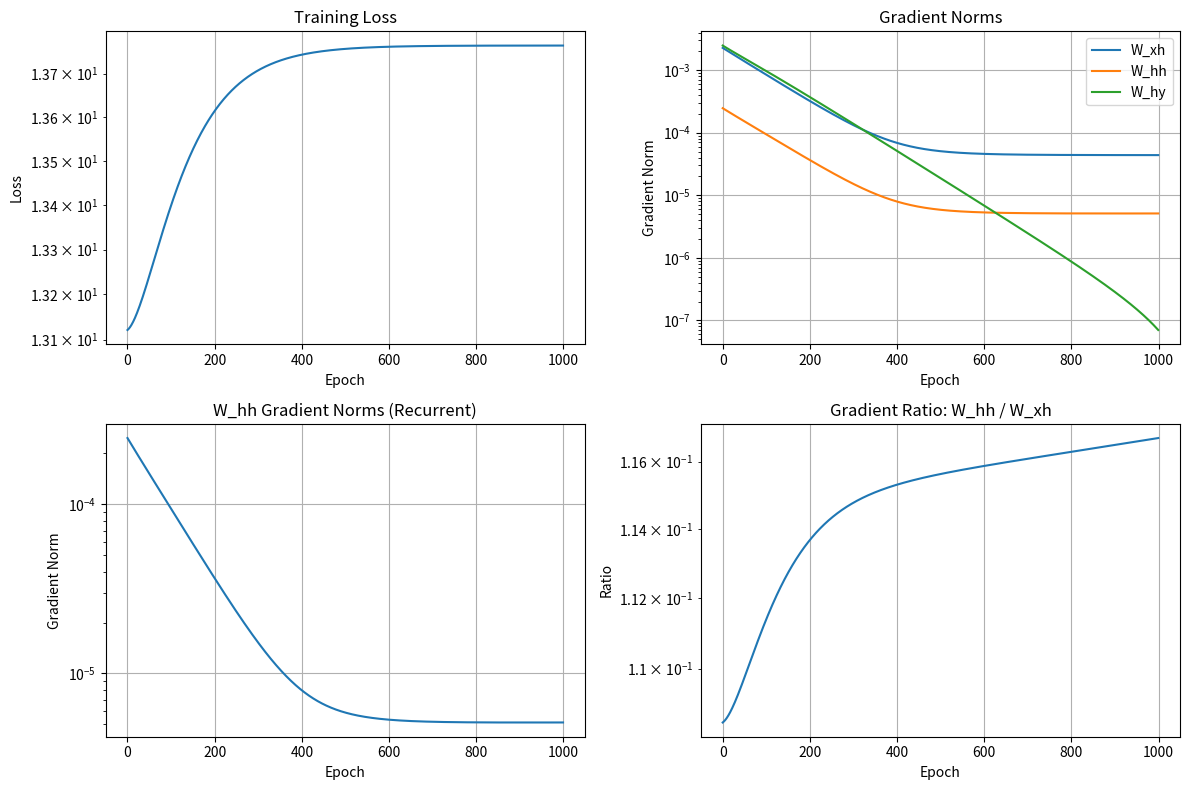
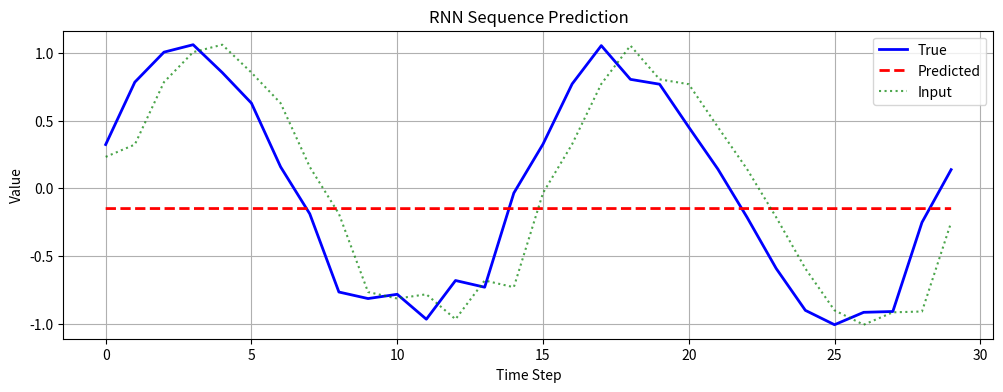

Generate these figures, in order, with matplotlib:
import numpy as np
import matplotlib.pyplot as plt
from typing import List, Tuple, Dict

class RNNCell:
    """Vanilla RNN Cell"""
    
    def __init__(self, input_size: int, hidden_size: int, output_size: int):
        self.input_size = input_size
        self.hidden_size = hidden_size
        self.output_size = output_size
        
        # Initialize weights
        self.W_xh = np.random.randn(input_size, hidden_size) * 0.01
        self.W_hh = np.random.randn(hidden_size, hidden_size) * 0.01
        self.W_hy = np.random.randn(hidden_size, output_size) * 0.01
        
        # Initialize biases
        self.b_h = np.zeros(hidden_size)
        self.b_y = np.zeros(output_size)
        
        # Cache for backward pass
        self.cache = None
    
    def forward(self, x: np.ndarray, h_prev: np.ndarray) -> Tuple[np.ndarray, np.ndarray]:
        """
        Forward pass for single RNN step
        x: input of shape (batch_size, input_size)
        h_prev: previous hidden state of shape (batch_size, hidden_size)
        Returns: (h_next, y)
        """
        # Hidden state update
        h_next = np.tanh(np.dot(x, self.W_xh) + np.dot(h_prev, self.W_hh) + self.b_h)
        
        # Output
        y = np.dot(h_next, self.W_hy) + self.b_y
        
        # Store cache for backward pass
        self.cache = (x, h_prev, h_next)
        
        return h_next, y
    
    def backward(self, dh_next: np.ndarray, dy: np.ndarray) -> Tuple[np.ndarray, np.ndarray, Dict]:
        """
        Backward pass for single RNN step
        dh_next: gradient from next hidden state (batch_size, hidden_size)
        dy: gradient from output (batch_size, output_size)
        Returns: (dx, dh_prev, grads)
        """
        x, h_prev, h_next = self.cache
        batch_size = x.shape[0]
        
        # Gradient through output layer
        dW_hy = np.dot(h_next.T, dy) / batch_size
        db_y = np.sum(dy, axis=0) / batch_size
        dh_output = np.dot(dy, self.W_hy.T)
        
        # Combine gradients from output and next time step
        dh_total = dh_next + dh_output
        
        # Gradient through tanh activation
        dtanh = dh_total * (1 - h_next ** 2)
        
        # Gradients for hidden weights
        dW_xh = np.dot(x.T, dtanh) / batch_size
        dW_hh = np.dot(h_prev.T, dtanh) / batch_size
        db_h = np.sum(dtanh, axis=0) / batch_size
        
        # Gradients to previous layers
        dx = np.dot(dtanh, self.W_xh.T)
        dh_prev = np.dot(dtanh, self.W_hh.T)
        
        grads = {
            'W_xh': dW_xh,
            'W_hh': dW_hh,
            'W_hy': dW_hy,
            'b_h': db_h,
            'b_y': db_y
        }
        
        return dx, dh_prev, grads

class RNN:
    """Full RNN with BPTT"""
    
    def __init__(self, input_size: int, hidden_size: int, output_size: int):
        self.input_size = input_size
        self.hidden_size = hidden_size
        self.output_size = output_size
        self.cell = RNNCell(input_size, hidden_size, output_size)
    
    def forward_sequence(self, x_sequence: np.ndarray, h0: np.ndarray = None) -> Tuple[np.ndarray, np.ndarray]:
        """
        Forward pass for entire sequence
        x_sequence: (seq_len, batch_size, input_size)
        h0: initial hidden state (batch_size, hidden_size)
        Returns: (hidden_states, outputs)
        """
        seq_len, batch_size, _ = x_sequence.shape
        
        if h0 is None:
            h0 = np.zeros((batch_size, self.hidden_size))
        
        hidden_states = np.zeros((seq_len, batch_size, self.hidden_size))
        outputs = np.zeros((seq_len, batch_size, self.output_size))
        
        h_prev = h0
        for t in range(seq_len):
            h_prev, y = self.cell.forward(x_sequence[t], h_prev)
            hidden_states[t] = h_prev
            outputs[t] = y
        
        return hidden_states, outputs
    
    def backward_sequence(self, x_sequence: np.ndarray, dh_sequence: np.ndarray, 
                         dy_sequence: np.ndarray, truncate_steps: int = None) -> Dict:
        """
        Backward pass through time (BPTT)
        x_sequence: (seq_len, batch_size, input_size)
        dh_sequence: gradients from hidden states (seq_len, batch_size, hidden_size)
        dy_sequence: gradients from outputs (seq_len, batch_size, output_size)
        truncate_steps: number of steps to truncate BPTT (None for full BPTT)
        Returns: averaged gradients
        """
        seq_len, batch_size, _ = x_sequence.shape
        
        if truncate_steps is None:
            truncate_steps = seq_len
        
        # Initialize gradients
        grads_accum = {
            'W_xh': np.zeros_like(self.cell.W_xh),
            'W_hh': np.zeros_like(self.cell.W_hh),
            'W_hy': np.zeros_like(self.cell.W_hy),
            'b_h': np.zeros_like(self.cell.b_h),
            'b_y': np.zeros_like(self.cell.b_y)
        }
        
        dh_next = np.zeros((batch_size, self.hidden_size))
        
        # Backward through time
        for t in reversed(range(max(0, seq_len - truncate_steps), seq_len)):
            # Set the cache for this time step (we need to re-run forward or store cache)
            # For simplicity, we assume forward was just run and cache is available
            
            # Get gradients for this time step
            dx, dh_prev, grads = self.cell.backward(
                dh_next + dh_sequence[t], 
                dy_sequence[t]
            )
            
            dh_next = dh_prev
            
            # Accumulate gradients
            for key in grads_accum:
                grads_accum[key] += grads[key]
        
        # Average gradients
        for key in grads_accum:
            grads_accum[key] /= truncate_steps
        
        return grads_accum
    
    def update_parameters(self, grads: Dict, learning_rate: float):
        """Update parameters using gradients"""
        self.cell.W_xh -= learning_rate * grads['W_xh']
        self.cell.W_hh -= learning_rate * grads['W_hh']
        self.cell.W_hy -= learning_rate * grads['W_hy']
        self.cell.b_h -= learning_rate * grads['b_h']
        self.cell.b_y -= learning_rate * grads['b_y']

def generate_sine_wave_sequence(seq_len: int, batch_size: int = 1, 
                               num_sequences: int = 1) -> Tuple[np.ndarray, np.ndarray]:
    """
    Generate synthetic sine wave sequences for next-step prediction
    Returns: (inputs, targets) both of shape (num_sequences, seq_len, batch_size, 1)
    """
    inputs = []
    targets = []
    
    for _ in range(num_sequences):
        # Generate sine wave with some noise
        t = np.linspace(0, 4 * np.pi, seq_len + 1)
        sequence = np.sin(t) + 0.1 * np.random.randn(seq_len + 1)
        
        # Create input-target pairs (predict next value)
        input_seq = sequence[:-1].reshape(seq_len, batch_size, 1)
        target_seq = sequence[1:].reshape(seq_len, batch_size, 1)
        
        inputs.append(input_seq)
        targets.append(target_seq)
    
    return np.array(inputs), np.array(targets)

def compute_gradient_norms(grads: Dict) -> Dict:
    """Compute L2 norms of gradients"""
    norms = {}
    for key, grad in grads.items():
        norms[key] = np.linalg.norm(grad)
    return norms

def train_rnn_sequence_prediction():
    """Train RNN on sequence prediction task and analyze gradients"""
    print("RNN Sequence Prediction with BPTT")
    print("=" * 50)
    
    # Hyperparameters
    input_size = 1
    hidden_size = 32
    output_size = 1
    seq_len = 50
    batch_size = 1
    num_epochs = 1000
    learning_rate = 0.01
    truncate_steps = 20  # Truncated BPTT
    
    # Initialize RNN
    rnn = RNN(input_size, hidden_size, output_size)
    
    # Generate training data
    train_inputs, train_targets = generate_sine_wave_sequence(
        seq_len, batch_size, num_sequences=1
    )
    
    # Training history
    losses = []
    gradient_norms = []
    
    print(f"Training RNN on sine wave prediction...")
    print(f"Sequence length: {seq_len}, Hidden size: {hidden_size}")
    print(f"Truncated BPTT steps: {truncate_steps}")
    
    for epoch in range(num_epochs):
        total_loss = 0
        epoch_gradient_norms = []
        
        # Process each sequence
        for seq_idx in range(len(train_inputs)):
            # Forward pass
            x_sequence = train_inputs[seq_idx]  # (seq_len, batch_size, input_size)
            hidden_states, outputs = rnn.forward_sequence(x_sequence)
            
            # Compute loss and gradients
            loss = 0
            dh_sequence = np.zeros_like(hidden_states)
            dy_sequence = np.zeros_like(outputs)
            
            for t in range(seq_len):
                # Mean squared error
                error = outputs[t] - train_targets[seq_idx, t]
                loss += 0.5 * np.sum(error ** 2)
                
                # Gradient of loss w.r.t. output
                dy_sequence[t] = error
                # No direct gradient from loss to hidden states
                # (only through output and next time steps)
            
            # Backward pass with truncated BPTT
            grads = rnn.backward_sequence(x_sequence, dh_sequence, dy_sequence, truncate_steps)
            
            # Compute gradient norms
            grad_norms = compute_gradient_norms(grads)
            epoch_gradient_norms.append(grad_norms)
            
            # Apply gradient clipping
            max_grad_norm = 1.0
            total_norm = np.sqrt(sum(np.sum(g**2) for g in grads.values()))
            
            if total_norm > max_grad_norm:
                clip_coef = max_grad_norm / (total_norm + 1e-6)
                for key in grads:
                    grads[key] *= clip_coef
                print(f"Epoch {epoch}: Gradient clipped (norm: {total_norm:.4f})")
            
            # Update parameters
            rnn.update_parameters(grads, learning_rate)
            
            total_loss += loss
        
        avg_loss = total_loss / len(train_inputs)
        losses.append(avg_loss)
        
        # Track average gradient norms
        avg_grad_norms = {}
        for key in epoch_gradient_norms[0]:
            avg_grad_norms[key] = np.mean([gn[key] for gn in epoch_gradient_norms])
        gradient_norms.append(avg_grad_norms)
        
        if epoch % 100 == 0:
            print(f"Epoch {epoch}, Loss: {avg_loss:.4f}")
            print(f"  Gradient norms - W_xh: {avg_grad_norms['W_xh']:.4f}, "
                  f"W_hh: {avg_grad_norms['W_hh']:.4f}, "
                  f"W_hy: {avg_grad_norms['W_hy']:.4f}")
    
    return rnn, losses, gradient_norms

def analyze_gradient_flow(gradient_norms: List[Dict]):
    """Analyze how gradient norms change during training"""
    print("\n" + "=" * 50)
    print("Gradient Flow Analysis")
    print("=" * 50)
    
    # Extract gradient norms for each parameter
    W_xh_norms = [gn['W_xh'] for gn in gradient_norms]
    W_hh_norms = [gn['W_hh'] for gn in gradient_norms]
    W_hy_norms = [gn['W_hy'] for gn in gradient_norms]
    
    # Analyze vanishing/exploding gradients
    final_W_hh_norm = W_hh_norms[-1]
    max_W_hh_norm = max(W_hh_norms)
    min_W_hh_norm = min(W_hh_norms)
    
    print(f"W_hh gradient norms:")
    print(f"  Final: {final_W_hh_norm:.6f}")
    print(f"  Maximum: {max_W_hh_norm:.6f}")
    print(f"  Minimum: {min_W_hh_norm:.6f}")
    print(f"  Ratio (max/min): {max_W_hh_norm/(min_W_hh_norm + 1e-8):.2f}")
    
    # Check for vanishing gradients
    if min_W_hh_norm < 1e-6:
        print("  WARNING: Potential vanishing gradients detected!")
    
    # Check for exploding gradients
    if max_W_hh_norm > 100:
        print("  WARNING: Potential exploding gradients detected!")
    
    return W_xh_norms, W_hh_norms, W_hy_norms

def visualize_training(losses: List[float], gradient_norms: List[Dict]):
    """Visualize training progress and gradient behavior"""
    W_xh_norms, W_hh_norms, W_hy_norms = analyze_gradient_flow(gradient_norms)
    
    fig, axes = plt.subplots(2, 2, figsize=(12, 8))
    
    # Plot loss
    axes[0, 0].plot(losses)
    axes[0, 0].set_title('Training Loss')
    axes[0, 0].set_xlabel('Epoch')
    axes[0, 0].set_ylabel('Loss')
    axes[0, 0].set_yscale('log')
    axes[0, 0].grid(True)
    
    # Plot gradient norms
    axes[0, 1].plot(W_xh_norms, label='W_xh')
    axes[0, 1].plot(W_hh_norms, label='W_hh')
    axes[0, 1].plot(W_hy_norms, label='W_hy')
    axes[0, 1].set_title('Gradient Norms')
    axes[0, 1].set_xlabel('Epoch')
    axes[0, 1].set_ylabel('Gradient Norm')
    axes[0, 1].set_yscale('log')
    axes[0, 1].legend()
    axes[0, 1].grid(True)
    
    # Plot W_hh gradients specifically (most prone to vanishing/exploding)
    axes[1, 0].plot(W_hh_norms)
    axes[1, 0].set_title('W_hh Gradient Norms (Recurrent)')
    axes[1, 0].set_xlabel('Epoch')
    axes[1, 0].set_ylabel('Gradient Norm')
    axes[1, 0].set_yscale('log')
    axes[1, 0].grid(True)
    
    # Plot gradient ratios
    gradient_ratios = [W_hh_norms[i] / (W_xh_norms[i] + 1e-8) for i in range(len(W_hh_norms))]
    axes[1, 1].plot(gradient_ratios)
    axes[1, 1].set_title('Gradient Ratio: W_hh / W_xh')
    axes[1, 1].set_xlabel('Epoch')
    axes[1, 1].set_ylabel('Ratio')
    axes[1, 1].set_yscale('log')
    axes[1, 1].grid(True)
    
    plt.tight_layout()
    plt.savefig('rnn_training_analysis.png', dpi=150, bbox_inches='tight')
    plt.show()

def test_sequence_prediction(rnn: RNN, seq_len: int = 30):
    """Test the trained RNN on sequence prediction"""
    print("\n" + "=" * 50)
    print("Sequence Prediction Test")
    print("=" * 50)
    
    # Generate test sequence
    test_inputs, test_targets = generate_sine_wave_sequence(seq_len, num_sequences=1)
    x_sequence = test_inputs[0]
    
    # Make predictions
    hidden_states, predictions = rnn.forward_sequence(x_sequence)
    
    # Calculate test loss
    test_loss = 0
    for t in range(seq_len):
        error = predictions[t] - test_targets[0, t]
        test_loss += 0.5 * np.sum(error ** 2)
    
    print(f"Test Loss: {test_loss:.4f}")
    
    # Visualize predictions
    plt.figure(figsize=(12, 4))
    
    # Plot first sequence
    true_sequence = test_targets[0, :, 0, 0]
    pred_sequence = predictions[:, 0, 0]
    input_sequence = x_sequence[:, 0, 0]
    
    plt.plot(range(seq_len), true_sequence, 'b-', label='True', linewidth=2)
    plt.plot(range(seq_len), pred_sequence, 'r--', label='Predicted', linewidth=2)
    plt.plot(range(seq_len), input_sequence, 'g:', label='Input', alpha=0.7)
    
    plt.title('RNN Sequence Prediction')
    plt.xlabel('Time Step')
    plt.ylabel('Value')
    plt.legend()
    plt.grid(True)
    plt.savefig('rnn_predictions.png', dpi=150, bbox_inches='tight')
    plt.show()

def experiment_with_gradient_clipping():
    """Experiment with different gradient clipping strategies"""
    print("\n" + "=" * 50)
    print("Gradient Clipping Experiment")
    print("=" * 50)
    
    clip_thresholds = [0.1, 1.0, 5.0, None]
    
    for clip_threshold in clip_thresholds:
        print(f"\nTesting gradient clipping threshold: {clip_threshold}")
        
        # Simple gradient example (simulating exploding gradients)
        grads = {
            'W_xh': np.random.randn(10, 20) * 10,  # Large gradients
            'W_hh': np.random.randn(20, 20) * 15,  # Even larger
            'W_hy': np.random.randn(20, 5) * 5,
            'b_h': np.random.randn(20) * 8,
            'b_y': np.random.randn(5) * 3
        }
        
        # Compute original norm
        original_norm = np.sqrt(sum(np.sum(g**2) for g in grads.values()))
        print(f"  Original gradient norm: {original_norm:.4f}")
        
        # Apply clipping if threshold specified
        if clip_threshold is not None and original_norm > clip_threshold:
            clip_coef = clip_threshold / original_norm
            clipped_grads = {}
            for key in grads:
                clipped_grads[key] = grads[key] * clip_coef
            
            clipped_norm = np.sqrt(sum(np.sum(g**2) for g in clipped_grads.values()))
            print(f"  Clipped gradient norm: {clipped_norm:.4f}")
            print(f"  Clipping coefficient: {clip_coef:.4f}")
        else:
            print(f"  No clipping applied")

def main():
    """Main function to run RNN experiments"""
    print("Exercise 18: RNN Cell and Backpropagation Through Time (BPTT)")
    print("=" * 60)
    
    # Train RNN with BPTT
    rnn, losses, gradient_norms = train_rnn_sequence_prediction()
    
    # Analyze and visualize results
    visualize_training(losses, gradient_norms)
    
    # Test the trained model
    test_sequence_prediction(rnn)
    
    # Experiment with gradient clipping
    experiment_with_gradient_clipping()
    
    print("\n" + "=" * 60)
    print("Summary:")
    print("- Implemented vanilla RNN cell with forward/backward passes")
    print("- Implemented truncated BPTT for efficient training")
    print("- Demonstrated sequence prediction on synthetic data")
    print("- Analyzed gradient norms to detect vanishing/exploding gradients")
    print("- Experimented with gradient clipping for training stability")

if __name__ == "__main__":
    main()